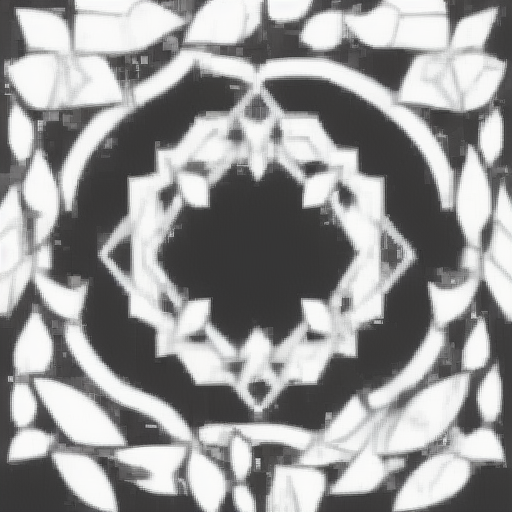
Generation parameters embedded in this image by AUTOMATIC1111 Stable Diffusion web UI or a fork of it (Forge, ...) (PNG 'parameters' text chunk):
<lora:GeziIcon:1>, ((masterpiece))),?(((best?quality))),?((ultra-detailed)),?(illustration),?(detailed?light),((an?extremely?delicate?and?beautiful)),dramatic_shadow,ray_tracing
Negative prompt: lowres,badanatomy,badhands,badfoots,wrong,badfingers,text,error,missingfingers,extradigit,fewerdigits,cropped,worstquality,lowquality,normalquality,jpegartifacts,signature,watermark,usemame,blury,badfeet,futa,futanari,small_penis,yaoi,huge_breasts,large_breasts,three legs,wrong hand,wrong feet,wrong fingers,deformed leg,abnormal,malformation
Steps: 20, Sampler: Euler a, CFG scale: 7, Seed: 185745427, Size: 512x512, Model hash: c0d1994c73, Model: realisticVisionV20_v20